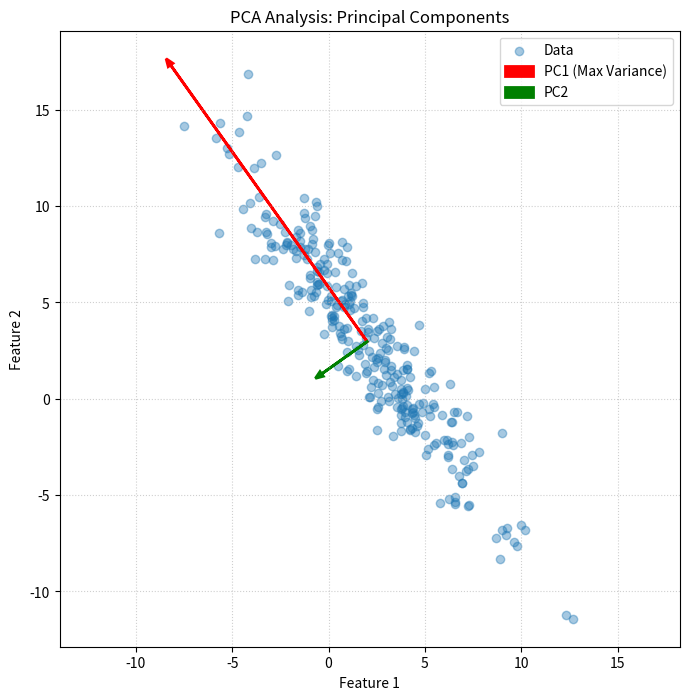

Python code for this plot:
import numpy as np
import matplotlib.pyplot as plt
from typing import Tuple

def run_pca(X: np.ndarray, n_components: int) -> Tuple[np.ndarray, np.ndarray, np.ndarray]:
    """
    執行主成份分析 (PCA)。
    
    數學原理:
    1. Center: X - mean
    2. Covariance: C = (X.T @ X) / (n-1)
    3. Eigen: C v = lambda v
    4. Project: Z = X @ W
    
    Args:
        X: 輸入數據矩陣 (n_samples, n_features)
        n_components: 欲保留的主成份數量 (k)
        
    Returns:
        X_projected: 降維後的數據 (n_samples, n_components)
        components: 主成份向量 (n_components, n_features) -> 也就是特徵向量
        explained_variance: 解釋變異數 (特徵值)
    """
    # 1. 數據中心化 (Centering)
    # axis=0 代表沿著 "列" (樣本) 方向計算平均，得到每個特徵的平均
    mean_vec = np.mean(X, axis=0)
    X_centered = X - mean_vec
    
    # 2. 計算共變異數矩陣 (Covariance Matrix)
    n_samples = X.shape[0]
    # 公式: C = 1/(n-1) * X.T * X
    # rowvar=False 代表每一列是一個樣本，每一行是一個特徵 (與 NumPy 預設相反，需注意)
    # 這裡我們手動算以對應數學公式
    cov_matrix = (X_centered.T @ X_centered) / (n_samples - 1)
    
    # 3. 特徵值分解 (Eigendecomposition)
    # 使用 eigh 因為共變異數矩陣是對稱的 (Hermitian)，更穩定
    eigen_vals, eigen_vecs = np.linalg.eigh(cov_matrix)
    
    # 4. 排序 (Sort)
    # eigh 回傳是由小到大，我們需要由大到小
    sorted_indices = np.argsort(eigen_vals)[::-1]
    
    eigen_vals = eigen_vals[sorted_indices]
    eigen_vecs = eigen_vecs[:, sorted_indices]
    
    # 5. 選取前 k 個主成份 (Top-k Components)
    # components_matrix 形狀: (n_features, n_components)
    components_matrix = eigen_vecs[:, :n_components]
    
    # 6. 投影 (Projection)
    # Z = X_centered @ W
    X_projected = X_centered @ components_matrix
    
    # 回傳時轉置 components 以符合 scikit-learn 慣例 (n_components, n_features)
    return X_projected, components_matrix.T, eigen_vals[:n_components]

def plot_pca_result(X: np.ndarray, pca_components: np.ndarray, mean: np.ndarray):
    """
    視覺化 PCA 找到的主軸
    """
    plt.figure(figsize=(8, 8))
    
    # 繪製原始數據
    plt.scatter(X[:, 0], X[:, 1], alpha=0.4, label='Data')
    
    # 繪製主成份向量 (箭頭)
    # pca_components[0] 是第一主成份 (變異數最大)
    # pca_components[1] 是第二主成份
    colors = ['r', 'g']
    labels = ['PC1 (Max Variance)', 'PC2']
    
    for i, (comp, color) in enumerate(zip(pca_components, colors)):
        # 畫箭頭: 從平均值出發，指向特徵向量方向
        # 乘上 3 * std 是為了讓箭頭長度在圖上明顯一點 (視覺效果)
        length = 3.0 * np.sqrt(np.var(X @ comp.T)) 
        end_point = mean + comp * length
        
        plt.arrow(mean[0], mean[1], 
                  comp[0] * length, comp[1] * length,
                  head_width=0.3, head_length=0.4, fc=color, ec=color, linewidth=2, label=labels[i])

    plt.title('PCA Analysis: Principal Components')
    plt.xlabel('Feature 1')
    plt.ylabel('Feature 2')
    plt.legend()
    plt.axis('equal') # 確保比例尺一致，才看得出垂直關係
    plt.grid(True, linestyle=':', alpha=0.6)
    plt.show()

# --- 主程式 ---
if __name__ == "__main__":
    np.random.seed(42)
    
    # 1. 生成相關性數據 (Correlated Data)
    # 先生成標準常態分佈
    n_samples = 300
    X_random = np.random.randn(n_samples, 2)
    
    # 定義變換矩陣來拉伸與旋轉數據 (模擬特徵間的相關性)
    # [ 2, 1]
    # [ 1, 3]
    transformation = np.array([[0.6, -0.6], [-0.4, 0.8]]) * 5
    
    # X = X_rand @ T + mean
    X_synthetic = X_random @ transformation + np.array([2, 3])
    
    # 2. 執行 PCA
    # 我們保留 2 個成份來觀察它們的方向
    X_pca, components, explained_vars = run_pca(X_synthetic, n_components=2)
    
    print(f"--- PCA 結果 ---")
    print(f"主成份向量 (Eigenvectors):\n{components}")
    print(f"解釋變異數 (Eigenvalues): {explained_vars}")
    
    # 驗證 PC1 與 PC2 是否正交 (點積為 0)
    orthogonality = np.dot(components[0], components[1])
    print(f"向量正交性檢查 (Dot Product): {orthogonality:.4e}")
    
    # 3. 視覺化
    plot_pca_result(X_synthetic, components, np.mean(X_synthetic, axis=0))
  # [redacted]
